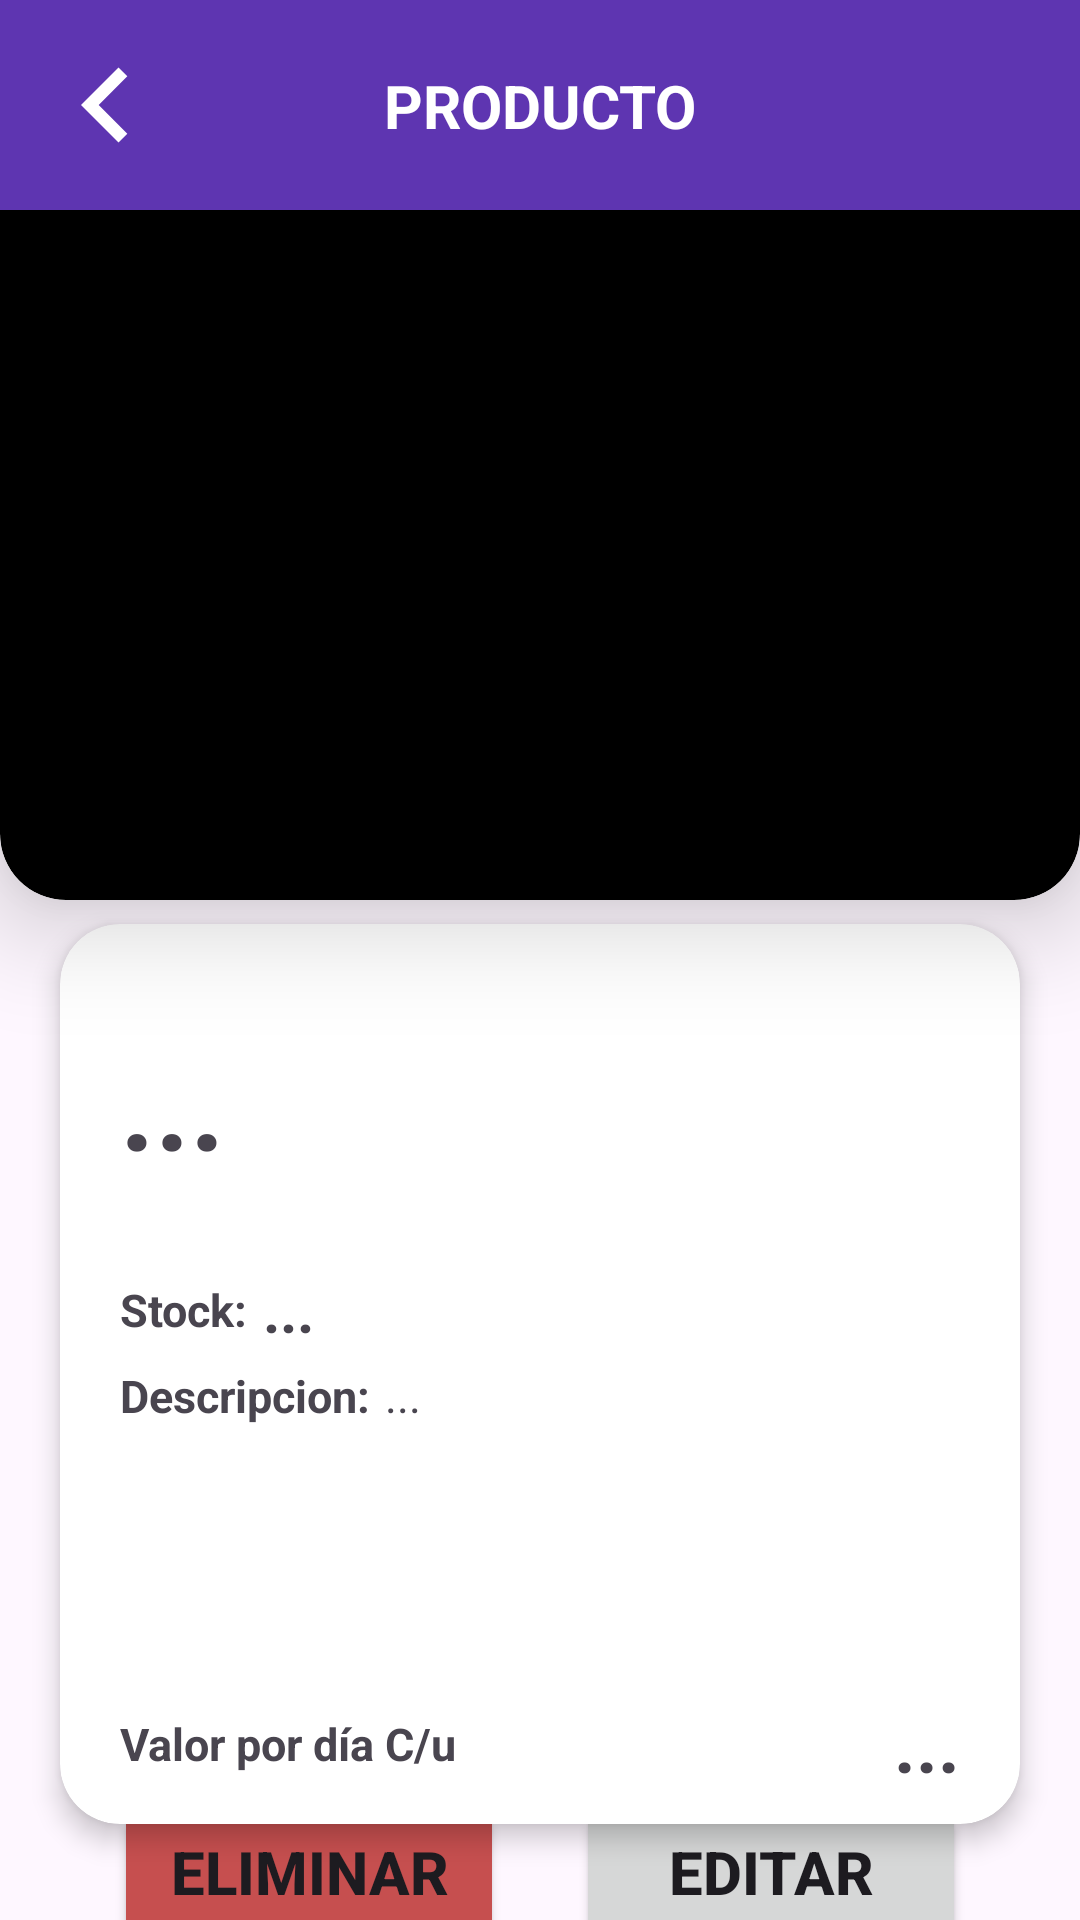

This screen was rendered from an Android layout file. Write that file and the resources it references.
<!-- AndroidManifest.xml: application theme Base.Theme.Easy_Event_App -->
<!-- res/layout/activity_info_producto_empresario.xml -->
<?xml version="1.0" encoding="utf-8"?>
<RelativeLayout
    xmlns:android="http://schemas.android.com/apk/res/android"
    xmlns:app="http://schemas.android.com/apk/res-auto"
    xmlns:tools="http://schemas.android.com/tools"
    android:layout_width="match_parent"
    android:layout_height="match_parent"
    tools:context=".Categorias">

    <androidx.constraintlayout.widget.ConstraintLayout
        android:layout_width="match_parent"
        android:layout_height="match_parent"
        android:orientation="vertical">


        <androidx.cardview.widget.CardView
            android:id="@+id/cardView10"
            android:layout_width="match_parent"
            android:layout_height="300dp"
            app:cardCornerRadius="22dp"
            app:cardElevation="20dp">

            <ImageView
                android:id="@+id/imageView"
                android:layout_width="match_parent"
                android:layout_height="match_parent"
                android:background="@drawable/img_producto_redonda">

            </ImageView>

        </androidx.cardview.widget.CardView>


        <androidx.cardview.widget.CardView
            android:id="@+id/cardView9"
            android:layout_width="match_parent"
            android:layout_height="300dp"
            android:layout_marginHorizontal="20dp"
            app:cardCornerRadius="20dp"
            app:cardElevation="5dp"
            app:layout_constraintBottom_toBottomOf="parent"
            app:layout_constraintEnd_toEndOf="parent"
            app:layout_constraintStart_toStartOf="parent"
            app:layout_constraintTop_toBottomOf="@+id/cardView10"
            app:layout_constraintVertical_bias="0.2">

            <LinearLayout
                android:layout_width="match_parent"
                android:layout_height="match_parent"
                android:orientation="vertical">


                <TextView
                    android:id="@+id/txtNombreProduc"
                    android:layout_width="match_parent"
                    android:layout_height="100dp"
                    android:layout_marginLeft="20dp"
                    android:layout_marginTop="10dp"
                    android:gravity="center_vertical"
                    android:text="..."
                    android:textSize="40dp"
                    android:textStyle="bold">

                </TextView>

                <LinearLayout
                    android:layout_width="match_parent"
                    android:layout_height="wrap_content"
                    android:layout_marginTop="5dp"
                    android:gravity="center_vertical"
                    android:orientation="horizontal">

                    <TextView
                        android:layout_width="wrap_content"
                        android:layout_height="match_parent"
                        android:layout_marginLeft="20dp"
                        android:gravity="center_vertical"
                        android:text="Stock:"
                        android:textSize="15dp"
                        android:textStyle="bold">

                    </TextView>

                    <TextView
                        android:id="@+id/txtCantidad"
                        android:layout_width="wrap_content"
                        android:layout_height="match_parent"
                        android:layout_marginLeft="5dp"
                        android:gravity="center"
                        android:text="..."
                        android:textSize="20dp"
                        android:textStyle="bold">

                    </TextView>


                </LinearLayout>

                <androidx.constraintlayout.widget.ConstraintLayout
                    android:layout_width="match_parent"
                    android:layout_height="match_parent"
                    android:paddingVertical="5dp">

                    <LinearLayout
                        android:layout_width="match_parent"
                        android:layout_height="wrap_content"
                        android:layout_marginTop="5dp"
                        android:orientation="horizontal">

                        <TextView
                            android:layout_width="wrap_content"
                            android:layout_height="match_parent"
                            android:layout_marginLeft="20dp"
                            android:text="Descripcion:"
                            android:textSize="15dp"
                            android:textStyle="bold">

                        </TextView>

                        <TextView
                            android:id="@+id/txtDescripcion"
                            android:layout_width="wrap_content"
                            android:layout_height="wrap_content"
                            android:layout_marginLeft="5dp"
                            android:layout_marginRight="20dp"
                            android:text="..."
                            android:textSize="15dp">

                        </TextView>

                    </LinearLayout>

                    <LinearLayout
                        android:layout_width="match_parent"
                        android:layout_height="wrap_content"
                        android:layout_marginBottom="5dp"
                        android:orientation="horizontal"
                        app:layout_constraintBottom_toBottomOf="parent">

                        <TextView
                            android:layout_width="wrap_content"
                            android:layout_height="match_parent"
                            android:layout_gravity="right"
                            android:gravity="center_vertical"
                            android:paddingLeft="20dp"
                            android:text="Valor por día C/u"
                            android:textSize="15dp"
                            android:textStyle="bold">

                        </TextView>

                        <TextView
                            android:id="@+id/txtPrecioProduc"
                            android:layout_width="match_parent"
                            android:layout_height="match_parent"
                            android:gravity="right"
                            android:paddingRight="20dp"
                            android:text="..."
                            android:textSize="25dp"
                            android:textStyle="bold">

                        </TextView>

                    </LinearLayout>

                </androidx.constraintlayout.widget.ConstraintLayout>


            </LinearLayout>

        </androidx.cardview.widget.CardView>

        <LinearLayout
            android:layout_width="wrap_content"
            android:layout_height="wrap_content"
            android:layout_marginHorizontal="20dp"
            app:layout_constraintBottom_toBottomOf="parent"
            app:layout_constraintEnd_toEndOf="parent"
            app:layout_constraintStart_toStartOf="parent"
            app:layout_constraintTop_toBottomOf="@+id/cardView9">



            <Button
                android:id="@+id/eliminar"
                android:layout_width="130dp"
                android:layout_height="wrap_content"
                android:backgroundTint="@color/red_claro"
                android:text="Eliminar"
                android:textSize="20dp"
                android:textStyle="bold"
                tools:layout_editor_absoluteX="44dp"
                tools:layout_editor_absoluteY="0dp">

            </Button>

            <Button
                android:id="@+id/editar"
                android:layout_width="130dp"
                android:layout_height="wrap_content"
                android:text="Editar"
                android:textSize="20dp"
                android:textStyle="bold"
                android:layout_marginStart="24dp">
            </Button>


        </LinearLayout>


    </androidx.constraintlayout.widget.ConstraintLayout>

    <LinearLayout
        android:id="@+id/titulo"
        android:layout_width="match_parent"
        android:layout_height="70dp"
        android:background="@color/my_primary"
        android:orientation="horizontal">

        <androidx.constraintlayout.widget.ConstraintLayout
            android:layout_width="match_parent"
            android:layout_height="match_parent">


            <ImageButton
                android:id="@+id/volverButton"
                android:layout_width="50dp"
                android:layout_height="50dp"
                android:background="@drawable/back_icon"
                app:layout_constraintBottom_toBottomOf="parent"
                app:layout_constraintEnd_toStartOf="@+id/textView"
                app:layout_constraintHorizontal_bias="0.134"
                app:layout_constraintStart_toStartOf="parent"
                app:layout_constraintTop_toTopOf="parent" />

            <TextView
                android:id="@+id/textView"
                android:layout_width="wrap_content"
                android:layout_height="wrap_content"
                android:text="PRODUCTO"
                android:textColor="@color/white"
                android:textSize="20dp"
                android:textStyle="bold"
                app:layout_constraintBottom_toBottomOf="parent"
                app:layout_constraintEnd_toEndOf="parent"
                app:layout_constraintStart_toStartOf="parent"
                app:layout_constraintTop_toTopOf="parent" />

        </androidx.constraintlayout.widget.ConstraintLayout>

    </LinearLayout>

</RelativeLayout>
<!-- resources referenced by this layout -->
<resources>
  <color name="my_primary">#5E35B1</color>
  <color name="red_claro">#C64F4F</color>
  <color name="white">#FFFFFFFF</color>
  <!-- drawable back_icon (drawable) -->
  <vector
      xmlns:android="http://schemas.android.com/apk/res/android"
      android:autoMirrored="true"
      android:height="24dp"
      android:tint="@android:color/white"
      android:viewportHeight="24"
      android:viewportWidth="24"
      android:width="24dp">
  
      <path
          android:fillColor="@android:color/white"
          android:pathData="M15.41,16.59L10.83,12l4.58,-4.59L14,6l-6,6 6,6 1.41,-1.41z"/>
  </vector>
  <!-- drawable img_producto_redonda (drawable) -->
  <?xml version="1.0" encoding="utf-8"?>
  <shape xmlns:android="http://schemas.android.com/apk/res/android">
      <solid android:color="@color/black" />
      <corners
          android:topLeftRadius="0dp"
          android:topRightRadius="0dp"
          android:bottomLeftRadius="22dp"
          android:bottomRightRadius="22dp" />
  </shape>
  <style name="Base.Theme.Easy_Event_App" parent="Theme.Material3.DayNight.NoActionBar">
          
          <item name="colorPrimary">@color/my_primary</item>
          <item name="colorPrimaryVariant">@color/my_primary</item>
          <item name="colorOnPrimary">@color/white</item>
  
          <item name="colorSecondary">@color/my_secondary</item>
          <item name="colorSecondaryVariant">@color/my_secondary</item>
          <item name="colorOnSecondary">@color/black</item>
  
          <item name="android:statusBarColor">@color/my_primary</item>
          
      </style>
  <color name="black">#FF000000</color>
  <color name="my_secondary">#673AB7</color>
</resources>
